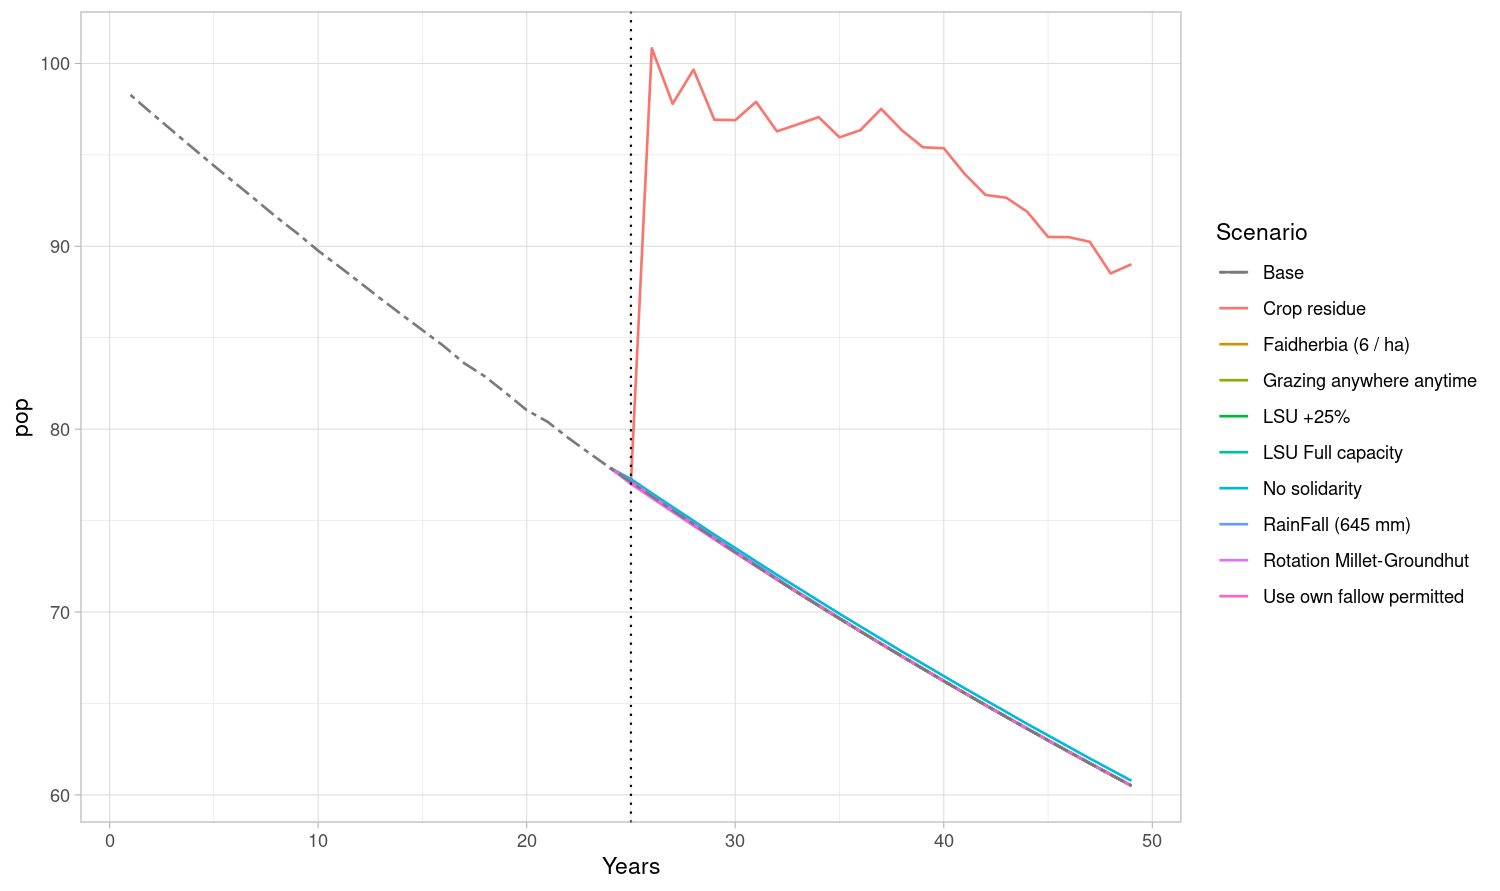

The table this chart was drawn from, first rows:
Base, RainFall (645 mm), Faidherbia (6 / ha), LSU +25%, LSU Full capacity, Crop residue, Rotation Millet-Groundhut, Grazing anywhere anytime, No solidarity, Use own fallow permitted
98.28, 98.28, 98.28, 98.28, 98.28, 98.28, 98.28, 98.28, 98.28, 98.28
97.29, 97.29, 97.29, 97.29, 97.29, 97.29, 97.29, 97.29, 97.29, 97.29
96.33, 96.33, 96.33, 96.33, 96.33, 96.33, 96.33, 96.33, 96.33, 96.33
95.36, 95.36, 95.36, 95.36, 95.36, 95.36, 95.36, 95.36, 95.36, 95.36
94.41, 94.41, 94.41, 94.41, 94.41, 94.41, 94.41, 94.41, 94.41, 94.41
93.48, 93.48, 93.48, 93.48, 93.48, 93.48, 93.48, 93.48, 93.48, 93.48
92.54, 92.54, 92.54, 92.54, 92.54, 92.54, 92.54, 92.54, 92.54, 92.54
91.6, 91.6, 91.6, 91.6, 91.6, 91.6, 91.6, 91.6, 91.6, 91.6
90.71, 90.71, 90.71, 90.71, 90.71, 90.71, 90.71, 90.71, 90.71, 90.71
89.76, 89.76, 89.76, 89.76, 89.76, 89.76, 89.76, 89.76, 89.76, 89.76
88.9, 88.9, 88.9, 88.9, 88.9, 88.9, 88.9, 88.9, 88.9, 88.9
88.02, 88.02, 88.02, 88.02, 88.02, 88.02, 88.02, 88.02, 88.02, 88.02
87.13, 87.13, 87.13, 87.13, 87.13, 87.13, 87.13, 87.13, 87.13, 87.13
86.27, 86.27, 86.27, 86.27, 86.27, 86.27, 86.27, 86.27, 86.27, 86.27
85.42, 85.42, 85.42, 85.42, 85.42, 85.42, 85.42, 85.42, 85.42, 85.42
84.56, 84.56, 84.56, 84.56, 84.56, 84.56, 84.56, 84.56, 84.56, 84.56
83.61, 83.61, 83.61, 83.61, 83.61, 83.61, 83.61, 83.61, 83.61, 83.61
82.88, 82.88, 82.88, 82.88, 82.88, 82.88, 82.88, 82.88, 82.88, 82.88
81.98, 81.98, 81.98, 81.98, 81.98, 81.98, 81.98, 81.98, 81.98, 81.98
81.04, 81.04, 81.04, 81.04, 81.04, 81.04, 81.04, 81.04, 81.04, 81.04
80.41, 80.41, 80.41, 80.41, 80.41, 80.41, 80.41, 80.41, 80.41, 80.41
79.52, 79.52, 79.52, 79.52, 79.52, 79.52, 79.52, 79.52, 79.52, 79.52
78.69, 78.69, 78.69, 78.69, 78.69, 78.69, 78.69, 78.69, 78.69, 78.69
77.88, 77.88, 77.88, 77.88, 77.88, 77.88, 77.88, 77.88, 77.88, 77.88
77.11, 77.16, 77.12, 77.11, 77.11, 77.11, 77, 77.11, 77.27, 77.09
76.34, 76.39, 76.38, 76.35, 76.37, 100.8, 76.23, 76.35, 76.5, 76.32
75.56, 75.59, 75.59, 75.56, 75.58, 97.8, 75.47, 75.56, 75.74, 75.54
74.81, 74.84, 74.84, 74.81, 74.84, 99.66, 74.72, 74.82, 74.99, 74.78
74.03, 74.09, 74.08, 74.04, 74.08, 96.92, 73.97, 74.04, 74.23, 74.02
73.28, 73.31, 73.31, 73.29, 73.29, 96.9, 73.23, 73.29, 73.5, 73.26
72.53, 72.59, 72.59, 72.54, 72.56, 97.9, 72.5, 72.54, 72.77, 72.52
71.79, 71.83, 71.83, 71.8, 71.82, 96.29, 71.77, 71.8, 72.04, 71.77
71.06, 71.09, 71.09, 71.06, 71.06, 96.67, 71.06, 71.06, 71.33, 71.06
70.34, 70.38, 70.38, 70.34, 70.34, 97.07, 70.34, 70.34, 70.61, 70.34
69.64, 69.66, 69.66, 69.64, 69.64, 95.96, 69.64, 69.64, 69.9, 69.64
68.94, 68.94, 68.94, 68.94, 68.94, 96.35, 68.94, 68.94, 69.21, 68.94
68.26, 68.26, 68.26, 68.26, 68.26, 97.51, 68.26, 68.26, 68.53, 68.26
67.57, 67.57, 67.57, 67.57, 67.57, 96.34, 67.57, 67.57, 67.84, 67.57
66.9, 66.9, 66.9, 66.9, 66.9, 95.42, 66.9, 66.9, 67.17, 66.9
66.23, 66.23, 66.23, 66.23, 66.23, 95.36, 66.23, 66.23, 66.5, 66.23
65.57, 65.57, 65.57, 65.57, 65.57, 93.96, 65.57, 65.57, 65.83, 65.57
64.91, 64.91, 64.91, 64.91, 64.91, 92.81, 64.91, 64.91, 65.18, 64.91
64.26, 64.26, 64.26, 64.26, 64.26, 92.66, 64.26, 64.26, 64.53, 64.26
63.62, 63.62, 63.62, 63.62, 63.62, 91.89, 63.62, 63.62, 63.88, 63.62
62.98, 62.98, 62.98, 62.98, 62.98, 90.51, 62.98, 62.98, 63.25, 62.98
62.35, 62.35, 62.35, 62.35, 62.35, 90.5, 62.35, 62.35, 62.62, 62.35
61.73, 61.73, 61.73, 61.73, 61.73, 90.25, 61.73, 61.73, 61.99, 61.73
61.11, 61.11, 61.11, 61.11, 61.11, 88.52, 61.11, 61.11, 61.38, 61.11
60.5, 60.5, 60.5, 60.5, 60.5, 89.02, 60.5, 60.5, 60.77, 60.5
